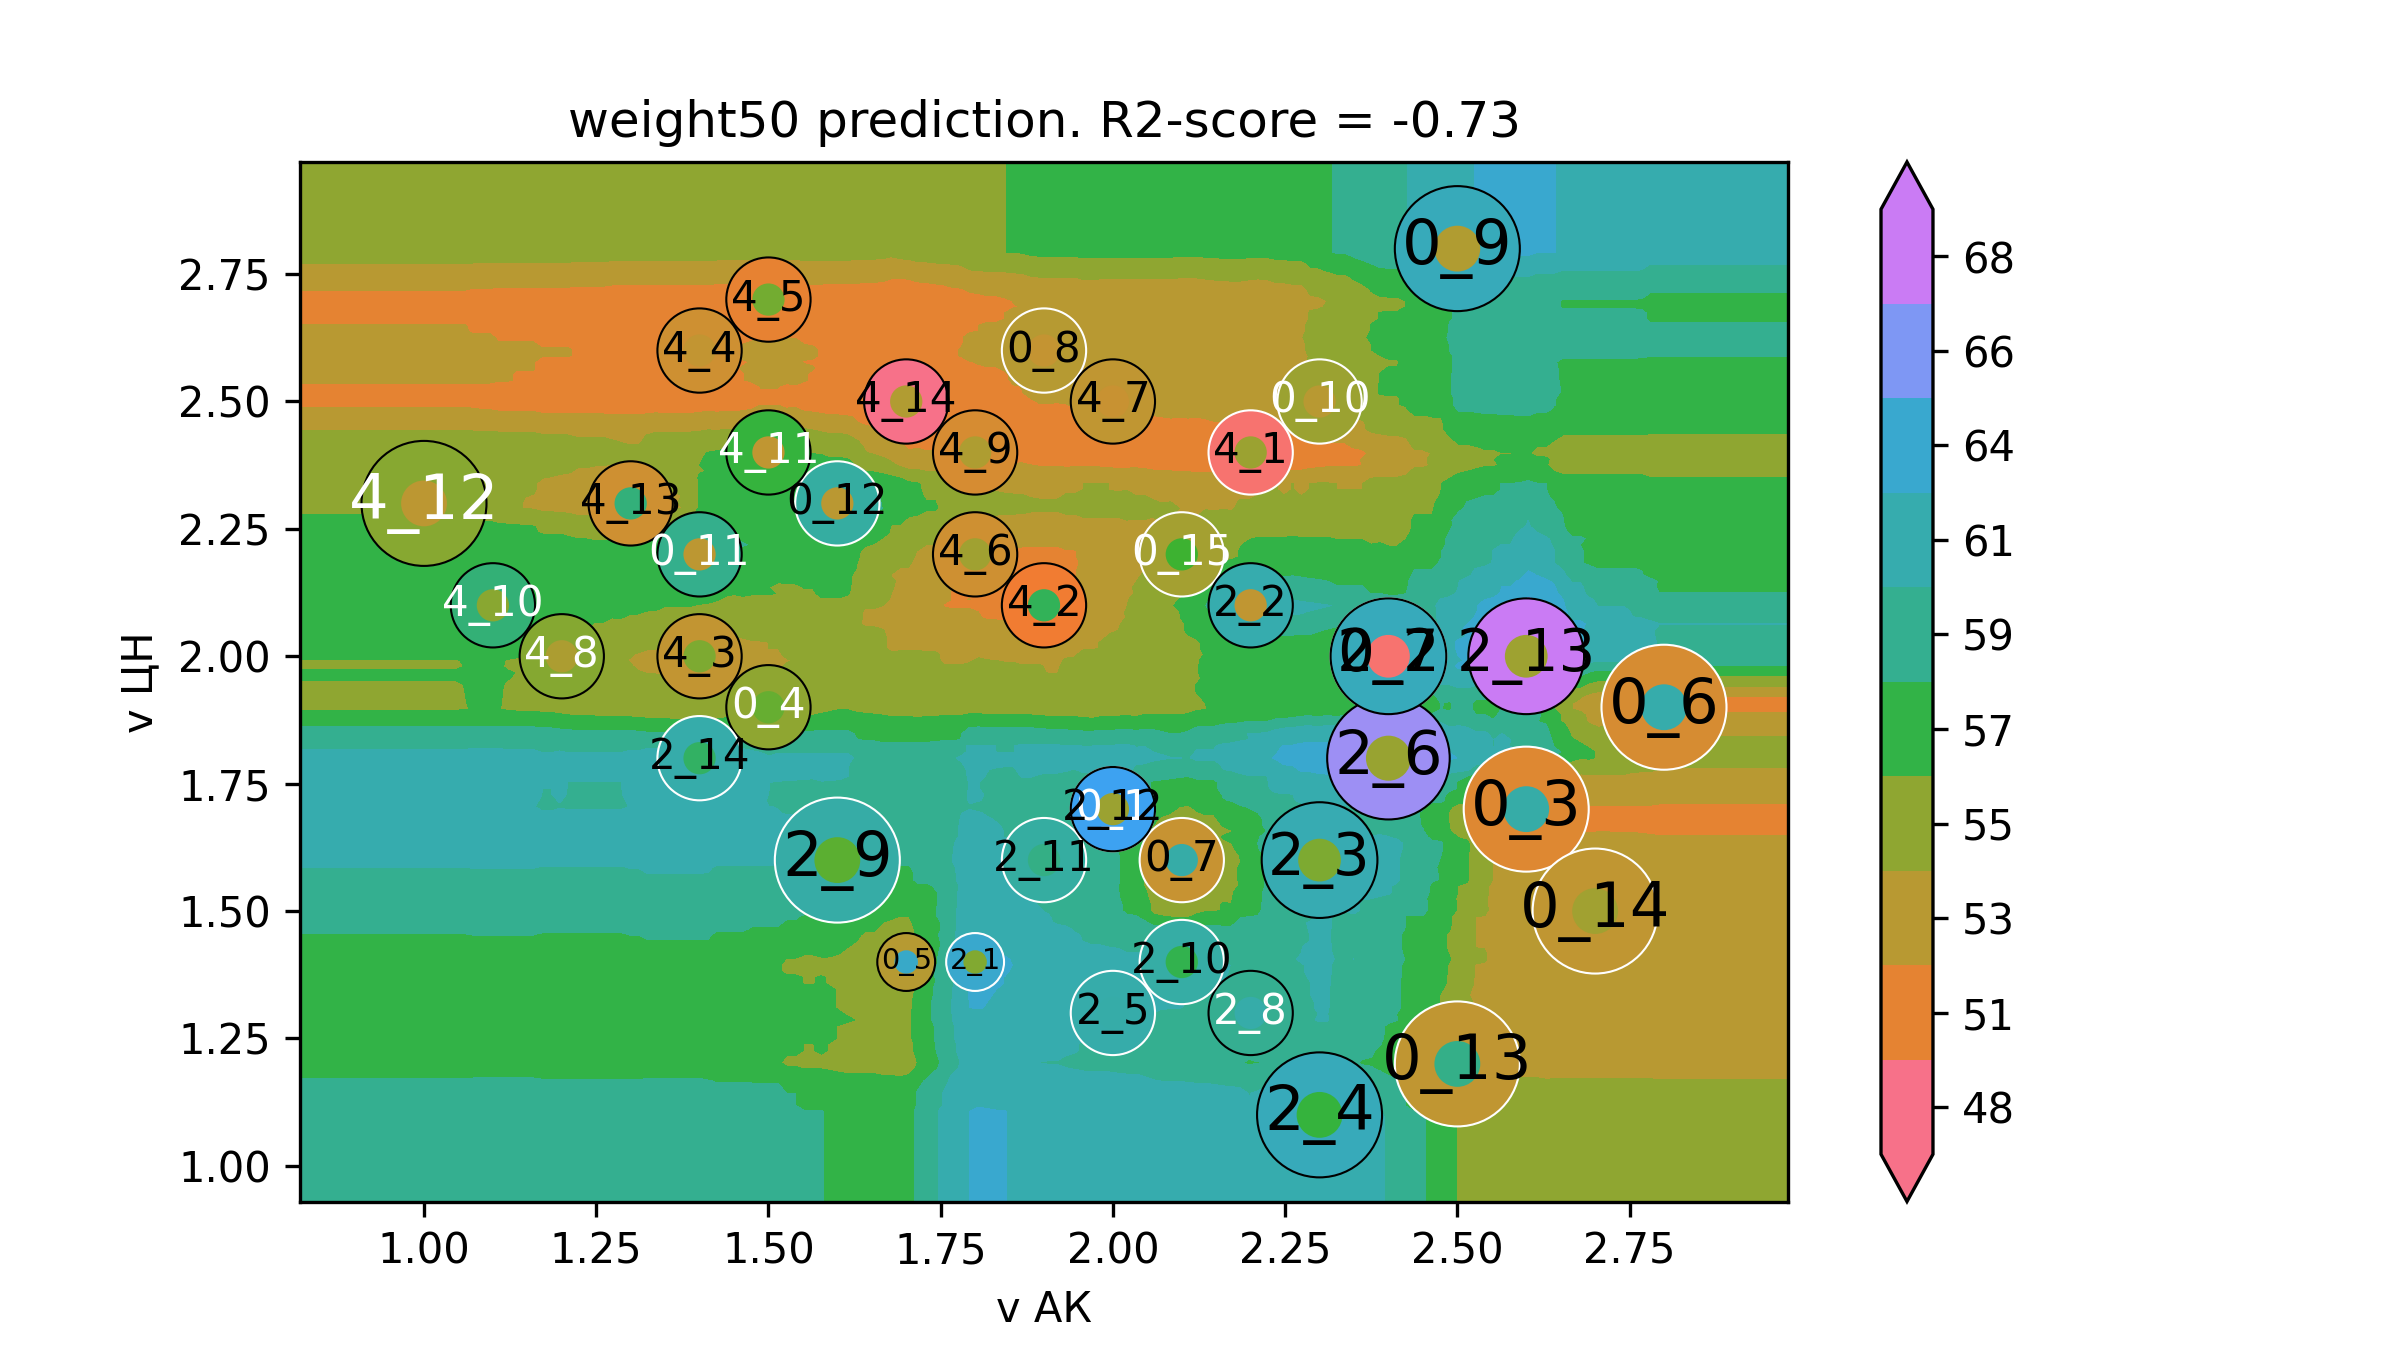

The data file committed next to this chart (first rows):
v АК, v ЦН, weight50
0.64, 0.76, 59.18
0.6527, 0.76, 59.18
0.6653, 0.76, 59.18
0.678, 0.76, 59.18
0.6907, 0.76, 59.18
0.7033, 0.76, 59.18
0.716, 0.76, 59.18
0.7286, 0.76, 59.18
0.7413, 0.76, 59.18
0.754, 0.76, 59.18
0.7666, 0.76, 59.18
0.7793, 0.76, 59.18
0.792, 0.76, 59.18
0.8046, 0.76, 59.18
0.8173, 0.76, 59.18
0.8299, 0.76, 59.18
0.8426, 0.76, 59.18
0.8553, 0.76, 59.18
0.8679, 0.76, 59.18
0.8806, 0.76, 59.18
0.8933, 0.76, 59.18
0.9059, 0.76, 59.18
0.9186, 0.76, 59.18
0.9313, 0.76, 59.18
0.9439, 0.76, 59.18
0.9566, 0.76, 59.18
0.9692, 0.76, 59.18
0.9819, 0.76, 59.18
0.9946, 0.76, 59.18
1.007, 0.76, 59.18
1.02, 0.76, 59.18
1.033, 0.76, 59.18
1.045, 0.76, 59.18
1.058, 0.76, 59.18
1.071, 0.76, 59.25
1.083, 0.76, 59.25
1.096, 0.76, 59.25
1.109, 0.76, 59.25
1.121, 0.76, 59.25
1.134, 0.76, 59.25
1.147, 0.76, 59.25
1.159, 0.76, 59.25
1.172, 0.76, 59.11
1.185, 0.76, 59.11
1.197, 0.76, 59.11
1.21, 0.76, 59.11
1.223, 0.76, 59.11
1.235, 0.76, 59.11
1.248, 0.76, 59.11
1.261, 0.76, 59.11
1.273, 0.76, 59.11
1.286, 0.76, 59.11
1.298, 0.76, 59.05
1.311, 0.76, 59.05
1.324, 0.76, 59.2
1.336, 0.76, 59.2
1.349, 0.76, 59.2
1.362, 0.76, 59.2
1.374, 0.76, 59.2
1.387, 0.76, 59.2
... 39,940 more rows
